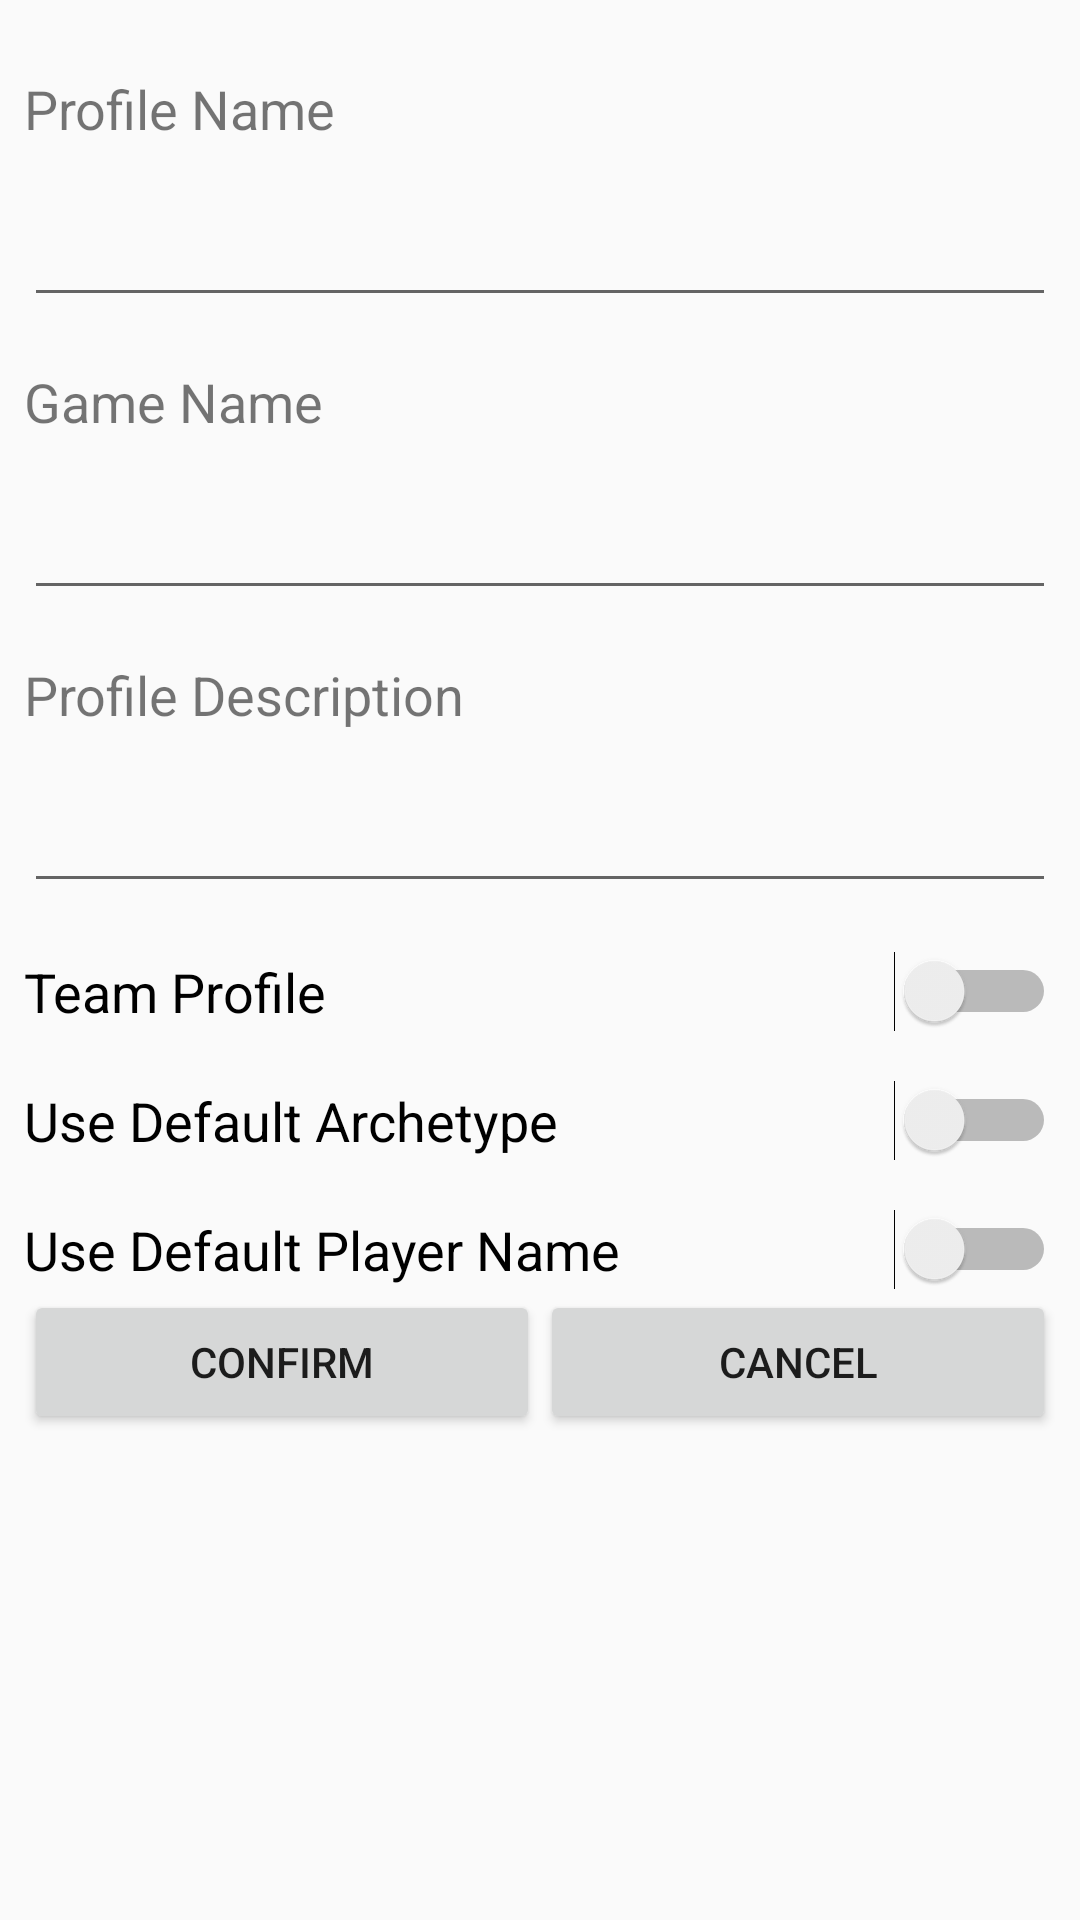

Write the Android layout XML for this screen, with the resource values it uses.
<!-- AndroidManifest.xml: application theme AppTheme -->
<!-- res/layout/activity_new_profile.xml -->
<?xml version="1.0" encoding="utf-8"?>
<android.support.constraint.ConstraintLayout xmlns:android="http://schemas.android.com/apk/res/android"
    xmlns:app="http://schemas.android.com/apk/res-auto"
    xmlns:tools="http://schemas.android.com/tools"
    android:layout_width="match_parent"
    android:layout_height="match_parent"
    tools:context="com.example.haoku.metagame.NewProfileActivity">


    <ScrollView
        android:layout_width="0dp"
        android:layout_height="0dp"
        android:layout_marginBottom="8dp"
        android:layout_marginLeft="8dp"
        android:layout_marginRight="8dp"
        android:layout_marginTop="8dp"
        app:layout_constraintBottom_toBottomOf="parent"
        app:layout_constraintHorizontal_bias="0.0"
        app:layout_constraintLeft_toLeftOf="parent"
        app:layout_constraintRight_toRightOf="parent"
        app:layout_constraintTop_toTopOf="parent"
        app:layout_constraintVertical_bias="0.0">

        <LinearLayout
            android:layout_width="match_parent"
            android:layout_height="wrap_content"
            android:orientation="vertical"
            android:weightSum="1">

            <TextView
                android:id="@+id/profileNameLabel"
                style="@style/LinearLayoutStyle"
                android:layout_width="match_parent"
                android:layout_height="wrap_content"
                android:text="@string/prof_name_label"
                android:textSize="18sp" />

            <EditText
                android:id="@+id/profileNameField"
                style="@style/LinearLayoutStyle"
                android:layout_width="match_parent"
                android:layout_height="wrap_content"
                android:ems="10"
                android:inputType="textPersonName" />

            <TextView
                android:id="@+id/gameNameLabel"
                style="@style/LinearLayoutStyle"
                android:layout_width="match_parent"
                android:layout_height="wrap_content"
                android:text="@string/game_name_label"
                android:textSize="18sp" />

            <EditText
                android:id="@+id/gameNameField"
                style="@style/LinearLayoutStyle"
                android:layout_width="match_parent"
                android:layout_height="wrap_content"
                android:ems="10"
                android:inputType="textPersonName" />

            <TextView
                android:id="@+id/profileDescLabel"
                style="@style/LinearLayoutStyle"
                android:layout_width="match_parent"
                android:layout_height="wrap_content"
                android:text="@string/profile_desc_label"
                android:textSize="18sp" />

            <EditText
                android:id="@+id/profileDescField"
                style="@style/LinearLayoutStyle"
                android:layout_width="match_parent"
                android:layout_height="0dp"
                android:layout_weight="1.01"
                android:ems="10"
                android:inputType="textMultiLine" />

            <Switch
                android:id="@+id/teamSwitch"
                style="@style/LinearLayoutStyle"
                android:layout_width="match_parent"
                android:layout_height="wrap_content"
                android:checked="false"
                android:text="@string/team_switch_title"
                android:textSize="18sp" />

            <Switch
                android:id="@+id/defaultArchSwitch"
                style="@style/LinearLayoutStyle"
                android:layout_width="match_parent"
                android:layout_height="wrap_content"
                android:checked="false"
                android:text="@string/def_arch_title"
                android:textSize="18sp" />

            <Switch
                android:id="@+id/defaultPlayerSwitch"
                style="@style/LinearLayoutStyle"
                android:layout_width="match_parent"
                android:layout_height="wrap_content"
                android:checked="false"
                android:text="@string/def_player_title"
                android:textSize="18sp" />

            <TextView
                android:id="@+id/archNameLabel"
                style="@style/LinearLayoutStyle"
                android:layout_width="match_parent"
                android:layout_height="wrap_content"
                android:text="@string/arch_name_label"
                android:textSize="18sp"
                android:visibility="gone" />

            <EditText
                android:id="@+id/archNameField"
                style="@style/LinearLayoutStyle"
                android:layout_width="match_parent"
                android:layout_height="wrap_content"
                android:ems="10"
                android:inputType="textPersonName"
                android:visibility="gone" />

            <TextView
                android:id="@+id/playerNameLabel"
                style="@style/LinearLayoutStyle"
                android:layout_width="match_parent"
                android:layout_height="wrap_content"
                android:text="@string/player_name_label"
                android:textSize="18sp"
                android:visibility="gone" />

            <EditText
                android:id="@+id/playerNameField"
                style="@style/LinearLayoutStyle"
                android:layout_width="match_parent"
                android:layout_height="wrap_content"
                android:ems="10"
                android:inputType="textPersonName"
                android:visibility="gone" />

            <TextView
                android:id="@+id/archDescLabel"
                style="@style/LinearLayoutStyle"
                android:layout_width="match_parent"
                android:layout_height="wrap_content"
                android:textSize="18sp"
                android:visibility="gone" />

            <EditText
                android:id="@+id/archDescField"
                style="@style/LinearLayoutStyle"
                android:layout_width="match_parent"
                android:layout_height="wrap_content"
                android:ems="10"
                android:inputType="textMultiLine"
                android:visibility="gone" />

            <LinearLayout
                android:layout_width="match_parent"
                android:layout_height="match_parent"
                android:orientation="horizontal">

                <Button
                    android:id="@+id/confirmButton"
                    android:layout_width="match_parent"
                    android:layout_height="wrap_content"
                    android:layout_weight="1"
                    android:text="@string/confirm_button_label"
                    tools:ignore="ButtonStyle" />

                <Button
                    android:id="@+id/cancelButton"
                    android:layout_width="match_parent"
                    android:layout_height="wrap_content"
                    android:layout_weight="1"
                    android:text="@string/cancel_button_label"
                    tools:ignore="ButtonStyle" />

            </LinearLayout>

        </LinearLayout>
    </ScrollView>
</android.support.constraint.ConstraintLayout>
<!-- resources referenced by this layout -->
<resources>
  <string name="arch_name_label">Archetype Name</string>
  <string name="cancel_button_label">Cancel</string>
  <string name="confirm_button_label">Confirm</string>
  <string name="def_arch_title">Use Default Archetype</string>
  <string name="def_player_title">Use Default Player Name</string>
  <string name="game_name_label">Game Name</string>
  <string name="player_name_label">Player Name</string>
  <string name="prof_name_label">Profile Name</string>
  <string name="profile_desc_label">Profile Description</string>
  <string name="team_switch_title">Team Profile</string>
  <style name="LinearLayoutStyle">
          <item name="android:layout_marginTop">16dp</item>
          <item name="android:textSize">18sp</item>
      </style>
  <style name="AppTheme" parent="Theme.AppCompat.Light.DarkActionBar">
          
          <item name="colorPrimary">@color/colorPrimary</item>
          <item name="colorPrimaryDark">@color/colorPrimaryDark</item>
          <item name="colorAccent">@color/colorAccent</item>
      </style>
  <!-- not gathered from this repository: default colours our renderer supplied (Android Studio template values) -->
  <color name="colorPrimary">#FF6200EE</color>
  <color name="colorPrimaryDark">#FF3700B3</color>
  <color name="colorAccent">#FF03DAC5</color>
</resources>
